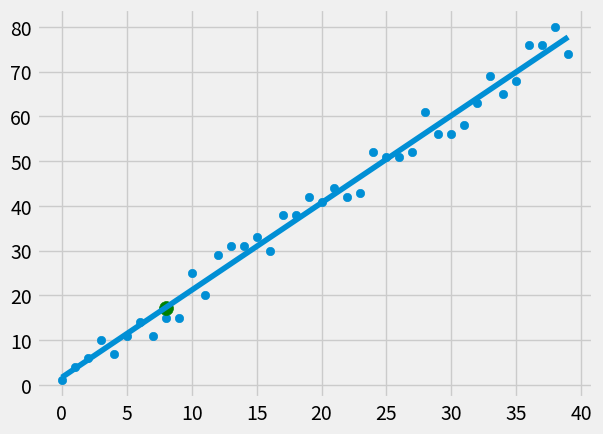

Here is the Python script that generated this plot:
from statistics import mean 
import numpy as np
import matplotlib.pyplot as plt
from matplotlib import style
import random

style.use('fivethirtyeight')
xs = np.array([1,2,3,4,5,6], dtype= np.float64)
ys = np.array([5,4,6,5,6,7], dtype= np.float64)

def create_dataset(hm, varinace, step=2, correlation= False):
	val = 1 
	ys = []
	for i in range(hm):
		y = val + random.randrange(-varinace, varinace)
		ys.append(y)
		if correlation and correlation == 'pos':
			val += step
		elif correlation and correlation =='neg':
			val -= step

	xs = [i for i in range (len(ys))]
	return np.array(xs, dtype= np.float64), np.array(ys, dtype= np.float64)

def best_fit_slope_and_intercept(xs, ys):
	m = ( ((mean(xs) * mean(ys)) - mean(xs * ys)) / 
		((mean(xs)**2) - mean(xs * xs)) ) 
	b = mean(ys) - m * mean(xs)
	return m,b

def squared_error(ys_orig, ys_line):
	return sum((ys_line - ys_orig) **2)

def coeffiecent_of_determination(ys_orig, ys_line):
	y_mean_line = [mean(ys_orig) for y in ys_orig]
	squared_error_regr = squared_error(ys_orig, ys_line)
	squared_error_y_mean = squared_error(ys_orig, y_mean_line)
	return 1- (squared_error_regr / squared_error_y_mean)

xs, ys = create_dataset(40, 5, 2, correlation='pos')

m,b = best_fit_slope_and_intercept(xs, ys)

regression_line = [(m*x) + b for x in xs]

predict_x = 8
predict_y = (m*predict_x) + b
r_squared = coeffiecent_of_determination(ys, regression_line)
print(r_squared)

plt.scatter(xs,ys)
plt.plot(xs, regression_line)
plt.scatter(predict_x, predict_y, s = 100 ,color ='g')
plt.show()